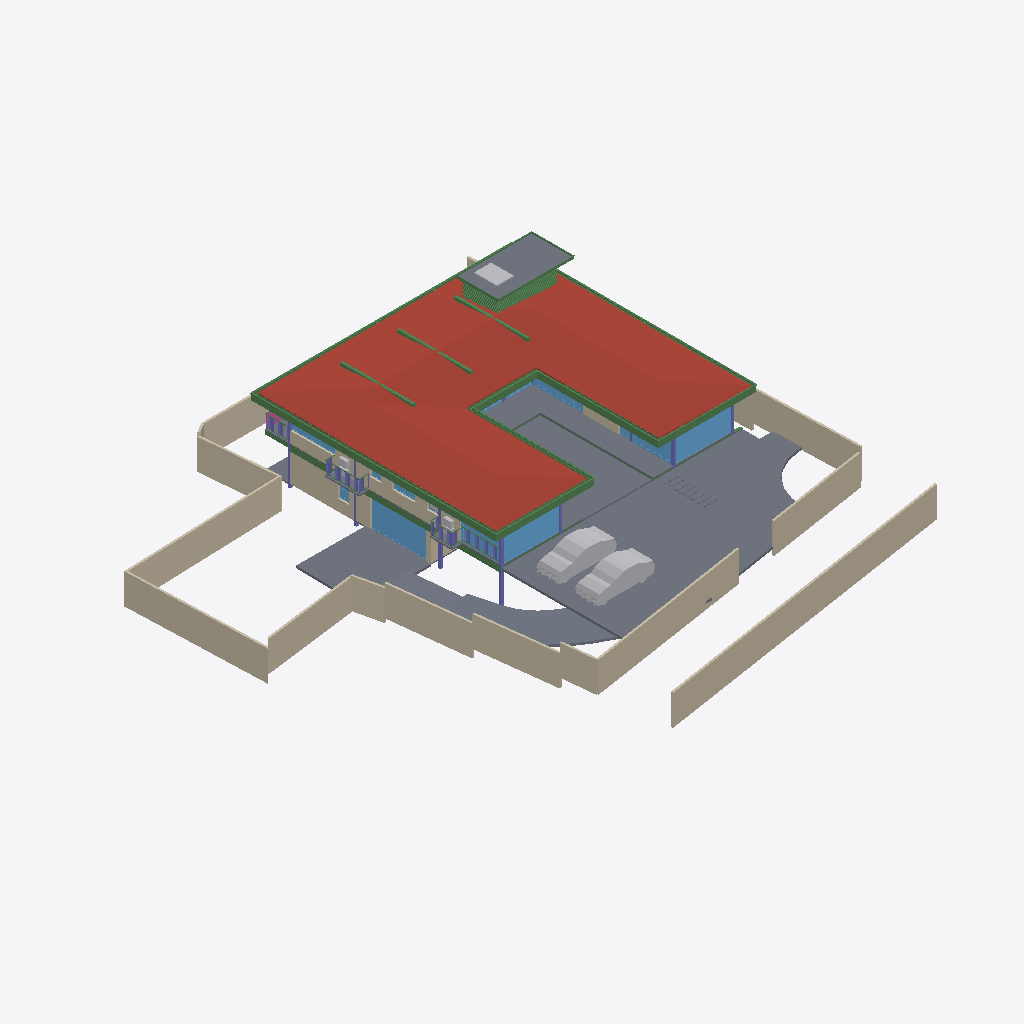
Isometric view of an IFC building model (IFC-SPF (STEP), schema IFC4X3, length unit metre), seen from the south-west, elements coloured by IFC class: 52 beams (green), 23 walls (beige), 21 slabs (grey), 15 windows (light blue), 8 other elements (light grey), 7 columns (violet), 1 roof (red-brown), 1 railing (pink).
Extent 40.0 m × 44.2 m × 9.0 m (x, y, z). Storeys (5): CELLAR at -2.55 m; GROUND  at 0.00 m; GROUND FLOOR at 0.45 m; GF Lintel at 3.15 m; FIRST FLOOR at 3.65 m. Elements (552): 179 IfcColumn, 145 IfcBeam, 60 IfcWall, 40 IfcWindow, 26 IfcSlab, 24 IfcFurniture, 16 IfcSanitaryTerminal, 15 IfcDoor, 13 IfcFurnishingElement, 11 IfcCovering, 8 IfcUnitaryEquipment, 4 IfcVehicle.

HEADER;
FILE_DESCRIPTION(('ViewDefinition [CoordinationView]'),'2;1');
FILE_NAME('Manilal.ifc','2025-02-19T17:01:17+05:30',(),(),'IfcOpenShell 0.8.0','Bonsai 0.8.0','');
FILE_SCHEMA(('IFC4X3'));
ENDSEC;
DATA;
#1480=IFCPROJECT('2TuuvCHJz54PsFPcraEbH$',$,'My Project',$,$,$,$,(#3,#128),#1481);
#3305=IFCSITE('0lpfVeOW52QfroqLYyHNY2',$,'My Site',$,$,#26,$,$,$,$,$,$,$,$);
#22021=IFCSITE('3bEIgyqTrDuwi1cEDDCOva',$,'Site',$,$,#223414,#22354,$,$,$,$,$,$,$);
#3313=IFCBUILDING('0MzaWOaS178x5FMqOflU3C',$,'My Building',$,$,#25,$,$,$,$,$,$);
#2081=IFCBUILDINGSTOREY('09kFoqoxrCvB1_fcEsMZsQ',$,'GROUND FLOOR',$,$,#217,$,$,$,$);
#2986=IFCBUILDINGSTOREY('0zoFHJ9PnFW80M$mIVDQW3',$,'CELLAR',$,$,#14477,$,$,$,$);
#17145=IFCBUILDINGSTOREY('0MckaoTknA3edZMUNhTyAK',$,'FIRST FLOOR',$,$,#17254,$,$,$,$);
#20035=IFCBUILDINGSTOREY('3LpnsPikv4mRTBpfC3WQtx',$,'GROUND ',$,$,#20051,$,$,$,$);
#23582=IFCBUILDINGSTOREY('0DtUgpQ1b6nBmkLmvc_ehu',$,'GF Lintel',$,$,#23767,$,$,$,$);
#17255=IFCROOF('188ChkeVP4PP3HZ1_FwQ2Y',$,'Roof',$,$,#383469,#17288,$,.HIP_ROOF.);
#20004=IFCSLAB('2GmqP$Wiz2HBtZ3_3kNDpG',$,'Slab',$,$,#20401,#20015,$,$);
#441052=IFCWALL('1WNacC15X0Xf0V_b60Qnrw',$,'Wall',$,$,#441102,#441063,$,$);
#2047=IFCSLAB('0o4IYvr$r5a9xXip1qf77x',$,'Slab',$,$,#57250,#2052,$,$);
#25887=IFCWALL('3DOK2PUDn3QwM2HLeZR6QD',$,'Wall',$,$,#229890,#25894,$,$);
#214630=IFCWALL('1v3BeDslv3W8LfR3WiqTEd',$,'Wall',$,$,#214830,#214641,$,$);
#28186=IFCWALL('2UlyJbGOL47vem9W3W5T7b',$,'Wall',$,$,#214889,#28197,$,$);
#19980=IFCSLAB('0gBflP6QrCERrajZS4Jcb5',$,'Slab',$,$,#244961,#19995,$,$);
#29381=IFCSLAB('30Y2A3Waj1_g7GRY9nwvu4',$,'Slab',$,$,#389183,#29392,$,$);
#29284=IFCSLAB('3iSMNRhjn6RxAf9MsQotHf',$,'Slab',$,$,#235074,#29295,$,$);
#229971=IFCWALL('2oOsi6buvCeB4sZT1ijFA2',$,'Wall',$,$,#230065,#229982,$,$);
#230171=IFCWALL('1HPS5ge59FQA3Ucv4$dmpm',$,'Wall',$,$,#230227,#230182,$,$);
#26619=IFCWALL('0FMxrmeoPF7x0oR7G9$aVh',$,'Wall',$,$,#27506,#26630,$,$);
#27060=IFCWALL('10l$0x7lzBbBMMGF1qxI0s',$,'Wall',$,$,#27511,#27071,$,$);
#27353=IFCWALL('2Y2Bm57Cb8Exxz7st0aRUc',$,'Wall',$,$,#214921,#27364,$,$);
#366531=IFCSLAB('3CWvIDU8b5ovMmi84oWpbg',$,'Covering.004',$,$,#366757,#366542,$,.FLOOR.);
#58147=IFCVEHICLE('2iiwfLdIv6T90_RV$NVTaP',$,'Vehicle',$,$,#58943,#58160,$,$);
#363464=IFCVEHICLE('3niOYHlMXAmArMi6E7T5Sk',$,'Vehicle',$,$,#363562,#363477,$,$);
#28224=IFCWALL('10RvTK_K97Xg3Zon6pJwxP',$,'Wall',$,$,#229504,#28235,$,$);
#186882=IFCBEAM('0qH_dKLj5CKhNXTG2DYY06',$,'Beam',$,$,#266229,#186893,$,$);
#229124=IFCWALL('3MfSYaOiTA4AjSKpPvRhyi',$,'Wall',$,$,#395482,#229135,$,$);
#29467=IFCWALL('2U66_ERPrD$A$2PTOc1bPA',$,'Wall',$,$,#380726,#29478,$,$);
#18623=IFCWINDOW('0ge9G9fGz6TwGxq3OxN388',$,'Window.013',$,$,#436298,#44702,'DB',2.79999995231628,4.92999982833862,$,.SINGLE_PANEL.,$);
#265447=IFCWINDOW('11VC8UY6nBiuqgLWYbOviy',$,'Window',$,$,#436317,#265465,$,2.79999995231628,4.92999982833862,$,.SINGLE_PANEL.,$);
#23385=IFCWINDOW('3liBQwp293KPogKKZ10Jtg',$,'Window',$,$,#265446,#43696,$,2.79999995231628,4.92999982833862,$,.SINGLE_PANEL.,$);
#37612=IFCWALL('2oouJeu9XF0PkUjeEvxQOm',$,'Wall',$,$,#265996,#37632,$,$);
#363538=IFCSLAB('0rfp_Ohov2qeqT3_TxdHEi',$,'Slab',$,$,#363567,#363547,$,$);
#26770=IFCWALL('27WVA19Qv4efvQm6cWiqsn',$,'Wall',$,$,#229922,#26781,$,$);
#27098=IFCWALL('2qQNxnpy98iB6JMyhLi2FK',$,'Wall',$,$,#27516,#27109,$,$);
#29348=IFCSLAB('1A5GJs4GvBjeLaBLjkEViO',$,'Slab',$,$,#235069,#29359,$,$);
#102151=IFCBEAM('2C1gwTeIv6R8TmGo509jsR',$,'Beam',$,$,#265708,#102163,$,$);
#56634=IFCBEAM('3NjOYz9cT158x52OLX4IuM',$,'Beam',$,$,#244946,#56645,$,$);
#363504=IFCSLAB('0r6Ht4Hfz9hfKU4rzPm32Z',$,'Slab',$,$,#363537,#363513,$,$);
#36042=IFCWALL('2FDZc$1Z57bgSDQnhsHhc1',$,'Wall',$,$,#380618,#36062,$,$);
#102357=IFCBEAM('3msecch2zBUOeV2BkTlji6',$,'Beam',$,$,#265762,#102368,$,$);
#102416=IFCBEAM('3ZwR1mU3j4mRYH5GbVzWyx',$,'Beam',$,$,#381655,#102427,$,$);
#383113=IFCBEAM('3pN9BWsVrF6fFxHZRO8eBr',$,'Beam',$,$,#383171,#383124,$,$);
#383279=IFCBEAM('1XLfwLWM55Lu6Nys_h14H2',$,'Beam',$,$,#383420,#383290,$,$);
#383196=IFCBEAM('3YMSqOINP17wWoKbPRQ_bp',$,'Beam',$,$,#383278,#383207,$,$);
#381392=IFCBEAM('0Rmn06ydbFSB81Pw56n_Ay',$,'Beam',$,$,#382862,#381403,$,$);
#14729=IFCWALL('2kOOzhf3b4QORblHJUR6b5',$,'Wall',$,$,#387626,#14740,$,$);
#362954=IFCAIRTERMINALBOX('0DCFUThjX2XQ_1bX$oFkVb',$,'AirTerminalBox',$,$,#363814,#362986,$,$);
#26337=IFCWALL('0dMaumaK11Re$pxoZyVSQ9',$,'Wall',$,$,#27501,#26348,$,$);
#102262=IFCBEAM('1cQ_XveKf3IhgOfAWmUbUT',$,'Beam',$,$,#265679,#102273,$,$);
#183171=IFCWINDOW('2eK2SWY_H22e6Svf5gP6pA',$,'Window',$,$,#384583,#384539,$,1.79999995231628,3.45000004768372,$,$,$);
#25622=IFCWINDOW('03HgKoXUP97huBY23s7FSC',$,'Window',$,$,#243921,#102990,$,2.79999995231628,3.45000004768372,$,.DOUBLE_PANEL_VERTICAL.,$);
#56854=IFCBEAM('2c_4G3KlX4cRg2dPODH4s1',$,'Beam',$,$,#102000,#56865,$,$);
#24721=IFCBEAM('1xlWdgLa17MBpQVB9j2Cib',$,'Beam',$,$,#101975,#24732,$,$);
#24645=IFCBEAM('0VJDvmHaXAaRtTeoMCJUjJ',$,'Beam',$,$,#101970,#24656,$,$);
#172953=IFCWALL('10Zee4wjDEAOWhtzJFWp8Q',$,'Wall',$,$,#265543,#172973,$,$);
#25457=IFCWINDOW('0wGf7PLdj6Se1mi8Sh7afr',$,'Window',$,$,#243926,#103753,$,2.79999995231628,3.45000004768372,$,$,$);
#2973=IFCCOLUMN('2ArHG8cW1Cju2rMhCGmMOe',$,'Column',$,$,#243841,#2974,$,.COLUMN.);
#14894=IFCWALL('3LM7Pm6Iv8$Bf3kD16vEYX',$,'Wall',$,$,#387608,#14905,$,$);
#382932=IFCBEAM('04xsdl57b0Z89Y_Lnocto8',$,'Beam',$,$,#383005,#382943,$,$);
#234743=IFCSLAB('3oqjVkrxP2kO8hyL_1bqut',$,'Slab',$,$,#389188,#234764,$,$);
#361974=IFCBEAM('22$tp28gPD$eEii1Cu_NBP',$,'Beam',$,$,#389103,#361985,$,$);
#166972=IFCBEAM('2DKWudKN99zg7uECGiuNeQ',$,'Beam',$,$,#267100,#166983,$,$);
#381356=IFCBEAM('0gedJyi4TEtR5XvtBnPvn$',$,'Beam',$,$,#383366,#381368,$,$);
#363781=IFCSLAB('3akcNtqwn0Hexo08k_ypkq',$,'Slab',$,$,#388473,#363802,$,$);
#382699=IFCBEAM('2CCsq6Wtn7fekeIsVouJdo',$,'Beam',$,$,#382907,#382710,$,$);
#167034=IFCBEAM('10LxUqtgbFAQRhzIckOuGH',$,'Beam',$,$,#266154,#167045,$,$);
#361917=IFCBEAM('2DEvX$$r54bOLZbNZhk144',$,'Beam',$,$,#389063,#361928,$,$);
#1342=IFCWALL('1zYAwAgZ94A9q2Xf$lP7Cn',$,'Wall',$,$,#266006,#1343,$,$);
#363=IFCCOLUMN('2qUf_epbzFMPufew4ZYNxr',$,'Column.002',$,$,#243846,#360,$,.COLUMN.);
#1407=IFCCOLUMN('22wnwPZIn238xr56_TRnAk',$,'Column.001',$,$,#264985,#1408,$,.COLUMN.);
#372609=IFCSLAB('2EaTsox1TA598PptPSl07x',$,'Slab',$,$,#373867,#372630,$,$);
#57370=IFCBEAM('0K6q7FzpX1C8m9po7jBtcY',$,'Beam',$,$,#441051,#57381,$,$);
#362002=IFCBEAM('37gO0O9qLAoABGSx5tPVKS',$,'Beam',$,$,#389098,#362013,$,$);
#23154=IFCCOLUMN('3pnx0lG_T4xeEhkOchDijZ',$,'Column',$,$,#243836,#23165,$,.COLUMN.);
#15655=IFCSLAB('3aSar1Jj9DLfSAmIm2knx1',$,'Slab',$,$,#361336,#15669,$,$);
#170066=IFCWINDOW('3f2C1zUwD4c9zRWtnGTagP',$,'Window',$,$,#415248,#170087,$,1.5,2.5,$,.SINGLE_PANEL.,$);
#57309=IFCBEAM('3xcDMG0aj9Xgc56BcdooE6',$,'Beam',$,$,#243525,#57320,$,$);
#110332=IFCWINDOW('3vjocJxinCiwHdUnGVZCKs',$,'Window',$,$,#166499,#166072,$,1.79999995231628,2.0,$,.DOUBLE_PANEL_VERTICAL.,$);
#102234=IFCBEAM('0q554weub4Iwu4PjffBSJv',$,'Beam',$,$,#265816,#102245,$,$);
#366866=IFCUNITARYEQUIPMENT('2Fw0FCYgfBhfGmA9MAgmOd',$,'UnitaryEquipment',$,$,#415258,#366879,$,$);
#14220=IFCWINDOW('1JUpa15w1EPgGvbWoKg73I',$,'Window',$,$,#415230,#169623,$,1.5,2.5,$,.SINGLE_PANEL.,$);
#377892=IFCWINDOW('1bKm3wkDX2oQHbo6CoGxM6',$,'Window',$,$,#388032,#379090,$,1.5,1.0,$,.DOUBLE_PANEL_HORIZONTAL.,$);
#363755=IFCUNITARYEQUIPMENT('0JDCkdxmj3oxTz_uQQEVKT',$,'UnitaryEquipment',$,$,#363819,#363768,$,$);
#352=IFCCOLUMN('2fyircNyr2DOn3xi4HTA8s',$,'Column.003',$,$,#380978,#348,$,.COLUMN.);
#362075=IFCBEAM('1WVb5mKDf3490hnunwI_xH',$,'Beam',$,$,#389068,#362086,$,$);
#55934=IFCBEAM('0$JZIdPhz7Yhflamb2Ig5U',$,'Beam',$,$,#56504,#55945,$,$);
#16231=IFCRAILING('1npn$05fXEax1P6iG1yjVF',$,'Railing',$,'FRAMELESS_PANEL',#192149,#16249,$,.USERDEFINED.);
#167569=IFCBEAM('3NapMOGun76x5kjDVquKRU',$,'Beam',$,$,#265936,#167580,$,$);
#283732=IFCWINDOW('3Z_L$AY0PEde$lf9vmZ6Wb',$,'Window',$,$,#305778,#283764,$,2.79999995231628,1.0,$,.SINGLE_PANEL.,$);
#22862=IFCCOLUMN('3yyU$MudfFSvB18Z_wz_QT',$,'Column',$,$,#243851,#22873,$,.COLUMN.);
#1653=IFCCOLUMN('2V9jCTMe5CABIgWd0tHRe9',$,'Column.004',$,$,#265143,#1651,$,.COLUMN.);
#364431=IFCBEAM('19jYLfXfX52fTH3lUXmYuu',$,'Beam',$,$,#388868,#364446,$,$);
#364404=IFCBEAM('0lCrYTtXfCIBYjDEJd$LdU',$,'Beam',$,$,#388953,#364419,$,$);
#364485=IFCBEAM('0$CgnInAnCzheM1_2h4xBB',$,'Beam',$,$,#388983,#364500,$,$);
#364350=IFCBEAM('2tP1f1AZLDPRam$DUaM$ok',$,'Beam',$,$,#388963,#364365,$,$);
#364377=IFCBEAM('0oNL3ynNn1oPDWISwE6cHp',$,'Beam',$,$,#388998,#364392,$,$);
#364458=IFCBEAM('22NyawJTX5qPo1d7Cefevo',$,'Beam',$,$,#388993,#364473,$,$);
#364512=IFCBEAM('3T1Kep3p57cQ6Xy4bsJxdY',$,'Beam',$,$,#389053,#364527,$,$);
#364539=IFCBEAM('3fs_7X_wr8VfBPnoPXInh_',$,'Beam',$,$,#388913,#364554,$,$);
#150204=IFCWINDOW('2rSMA4AuH6FeN4rb0KSroB',$,'Window',$,$,#244976,#150354,$,2.79999995231628,2.40050005912781,$,.SINGLE_PANEL.,$);
#28303=IFCWALL('27XUrfdFf8NB4WaAp9CQAl',$,'Wall',$,$,#235124,#28314,$,$);
#283940=IFCWINDOW('2Ra3gRoBr3Z9i3Hdx3ZarB',$,'Window',$,$,#305763,#283953,$,2.79999995231628,1.0,$,.SINGLE_PANEL.,$);
#395961=IFCWALL('2oTy5UOG136OtM3IP_qiPs',$,'Wall',$,$,#396036,#395972,$,$);
#383030=IFCBEAM('3kBBQya5rCcgLXS$VQsawF',$,'Beam',$,$,#383088,#383041,$,$);
#233357=IFCSLAB('06iRZLKKfCP8faLo55KHRz',$,'Slab',$,$,#396348,#233382,$,$);
#233175=IFCSLAB('0VBI372_j7QfV8K77ZXc2j',$,'Slab',$,$,#396328,#233196,$,$);
#233258=IFCSLAB('2WAIJ5xUDCB8vhErrinr6d',$,'Slab',$,$,#396333,#233283,$,$);
#233291=IFCSLAB('3mCoSy7r190wdzvyYb56iW',$,'Slab',$,$,#396338,#233316,$,$);
#233456=IFCSLAB('3aaRRI8RTD_hmdhlW5RoWg',$,'Slab',$,$,#396363,#233481,$,$);
#233324=IFCSLAB('2BlEnr04f3vANw00E8t1T3',$,'Slab',$,$,#396343,#233349,$,$);
#233390=IFCSLAB('2f2jkuEQ95deHHcp0LeZsL',$,'Slab',$,$,#396353,#233415,$,$);
#233423=IFCSLAB('2iz_Ym1n1ESAR1rowyjd_I',$,'Slab',$,$,#396358,#233448,$,$);
#364323=IFCBEAM('3N5wXY0Qf0cQLrKcNdQOmC',$,'Beam',$,$,#388893,#364338,$,$);
#41613=IFCWINDOW('3V21HLULz4rhhoikKYxwTW',$,'Window.022',$,$,#244991,#148935,$,2.79999995231628,2.32599997520447,$,.DOUBLE_PANEL_VERTICAL.,$);
#270905=IFCWINDOW('1tBwZKnNLDJPjYNrueYSZW',$,'Window',$,$,#271349,#270923,$,1.79999995231628,1.0,$,.DOUBLE_PANEL_HORIZONTAL.,$);
#363825=IFCUNITARYEQUIPMENT('1l2_NE3CfAwPy$FvFCS4A5',$,'UnitaryEquipment',$,$,#415253,#363838,$,$);
#363674=IFCUNITARYEQUIPMENT('1yG2ZlXHT6P8KObZNyb8hT',$,'UnitaryEquipment',$,$,#363754,#363706,$,$);
#384754=IFCBEAM('0WWpVKl9XAOObgNswx6AN9',$,'Beam',$,$,#384986,#384765,$,$);
#366234=IFCBEAM('27wdi0vAnD4PMyDV$VcZqt',$,'Beam',$,$,#389003,#366249,$,$);
#366396=IFCBEAM('31mcI4YYr0_OLw_sj47HrB',$,'Beam',$,$,#389073,#366411,$,$);
#366207=IFCBEAM('1_8shmguvCvPHxr_U5sR3b',$,'Beam',$,$,#389093,#366222,$,$);
#366288=IFCBEAM('164BVb7uP3gBaecZJx9SyL',$,'Beam',$,$,#389018,#366303,$,$);
#366342=IFCBEAM('3lZ9UbaNn2O8CKwQX6LgoS',$,'Beam',$,$,#388898,#366357,$,$);
#366315=IFCBEAM('2AQ10LVB9BWB40k41PBHYm',$,'Beam',$,$,#388933,#366330,$,$);
#366261=IFCBEAM('0Vv4qdkmzFv80cHwwG2PZE',$,'Beam',$,$,#389048,#366276,$,$);
#366369=IFCBEAM('30ULgzmjXEb8K6Yn3NV0zK',$,'Beam',$,$,#389083,#366384,$,$);
#364003=IFCBEAM('1xPErLVJn7SRRurKwzPU$a',$,'Beam',$,$,#388718,#364014,$,$);
#366180=IFCBEAM('2$Z3AtZmz9feMoPVvagNl8',$,'Beam',$,$,#389058,#366195,$,$);
#367103=IFCBEAM('14TbmUcj9DRf2HsvYFSdxG',$,'Beam',$,$,#388728,#367114,$,$);
#384784=IFCBEAM('0$hEb6QFb6QeAlYT1VosoE',$,'Beam',$,$,#384918,#384795,$,$);
#364296=IFCBEAM('1gz$0esLH3kgYpkJy0EZk_',$,'Beam',$,$,#388863,#364311,$,$);
#57393=IFCBEAM('0$9UO1qVzFNOIKkjBLQ4dY',$,'Beam',$,$,#440973,#57404,$,$);
#12894=IFCSANITARYTERMINAL('3xh$jYsPrCdfbzsoMPaU7d',$,'SanitaryTerminal',$,$,#169090,#12907,$,$);
ENDSEC;
